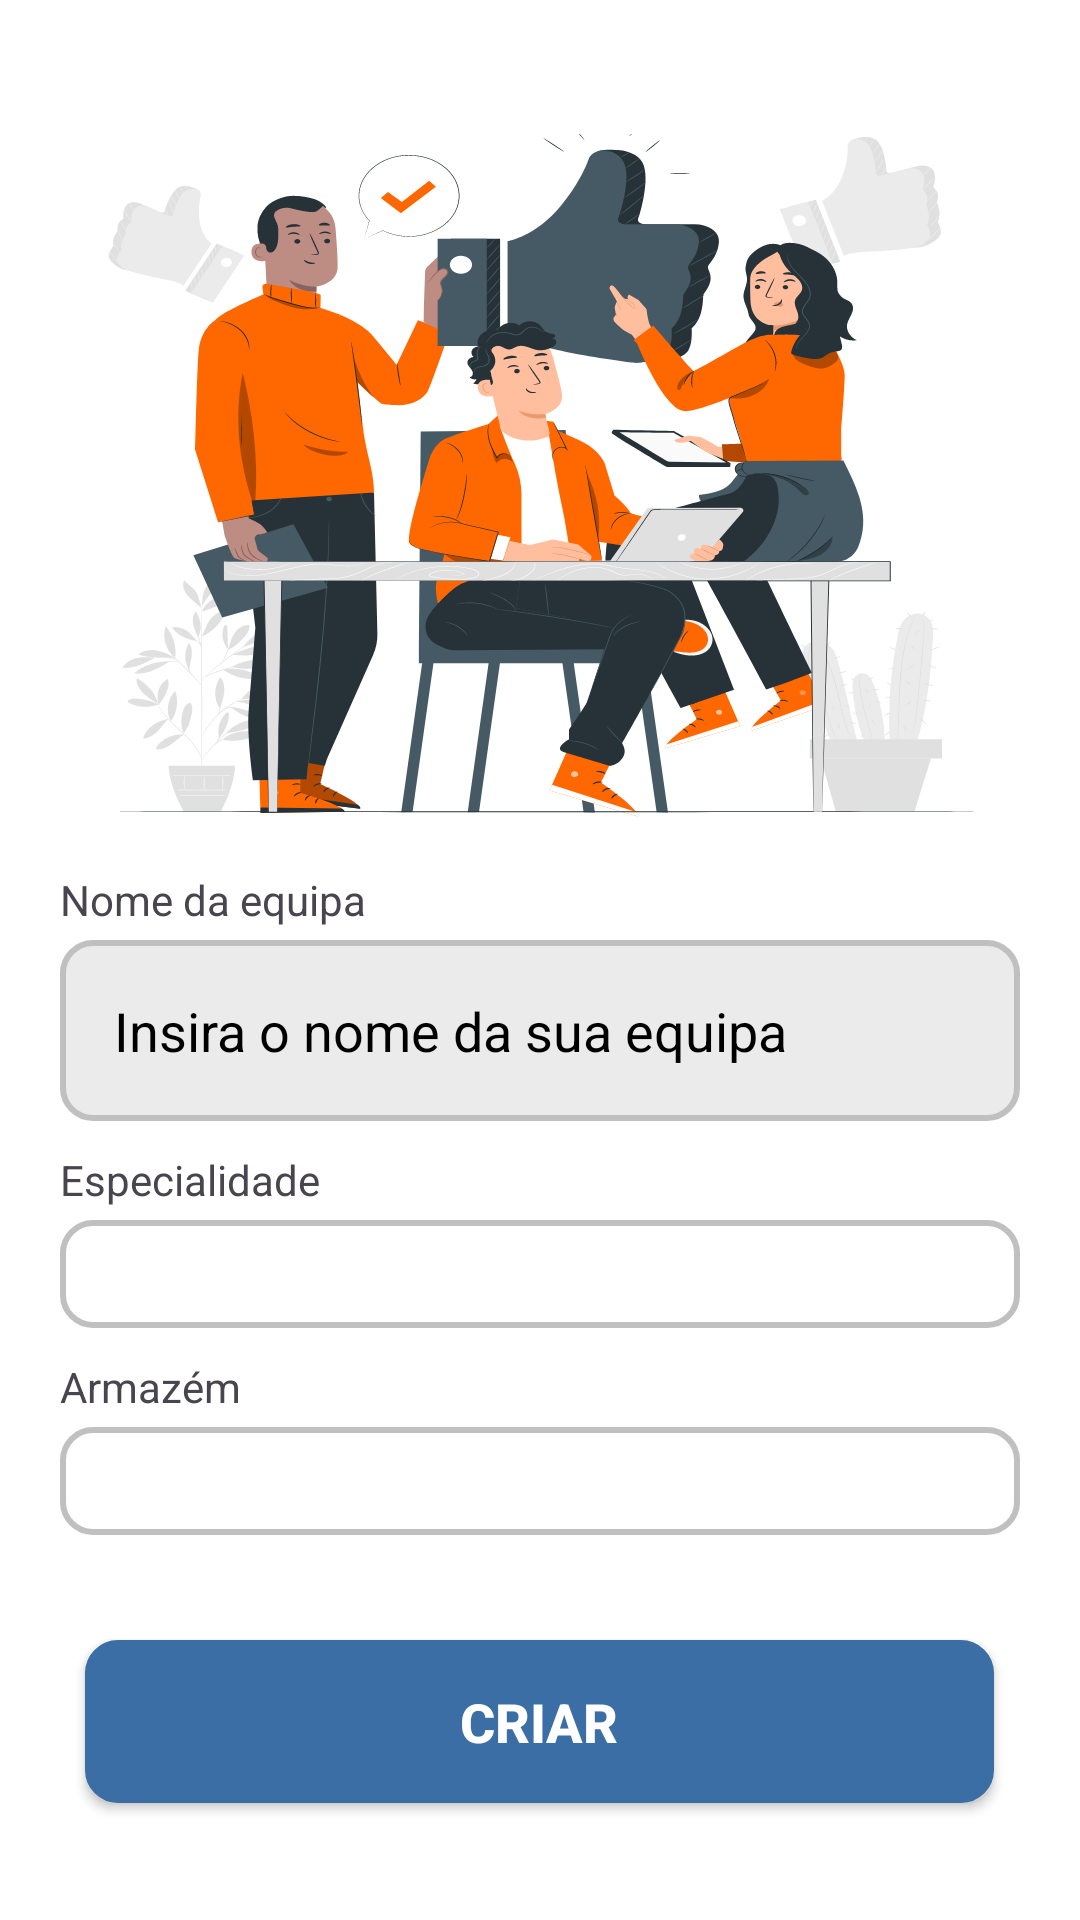

Write the Android layout XML for this screen, with the resource values it uses.
<!-- AndroidManifest.xml: application theme Theme.LogiTask -->
<!-- res/layout/activity_create_team.xml -->
<?xml version="1.0" encoding="utf-8"?>
<androidx.appcompat.widget.LinearLayoutCompat xmlns:android="http://schemas.android.com/apk/res/android"
    xmlns:app="http://schemas.android.com/apk/res-auto"
    xmlns:tools="http://schemas.android.com/tools"
    android:id="@+id/main"
    android:layout_width="match_parent"
    android:layout_height="match_parent"
    android:orientation="vertical"
    tools:context=".WelcomeActivity"
    android:background="@color/white">


    <LinearLayout
        android:layout_width="match_parent"
        android:layout_height="match_parent"
        android:paddingVertical="25dp"
        android:paddingHorizontal="20dp"
        android:orientation="vertical">

        <LinearLayout
            android:id="@+id/topContainer"
            android:layout_width="match_parent"
            android:layout_height="0dp"
            android:layout_weight="0.45"
            android:gravity="center"
            android:orientation="vertical">

            <ImageView
                android:layout_width="wrap_content"
                android:layout_height="wrap_content"
                android:contentDescription="descricao_imagem"
                android:src="@drawable/create_team_vector"
                android:scaleType="fitXY"/>


        </LinearLayout>

        <LinearLayout
            android:id="@+id/bottomContainer"
            android:layout_width="match_parent"
            android:layout_height="0dp"
            android:layout_weight="0.55"
            android:orientation="vertical">


            <LinearLayout
                android:layout_width="match_parent"
                android:layout_height="wrap_content"
                android:orientation="vertical">

                <LinearLayout
                    android:layout_width="match_parent"
                    android:layout_height="wrap_content"
                    android:orientation="vertical">

                    <TextView
                        android:id="@+id/nomeEquipaText"
                        android:layout_width="match_parent"
                        android:layout_height="wrap_content"
                        android:paddingBottom="4dp"
                        android:text="Nome da equipa" />

                    <EditText
                        android:id="@+id/nomeEquipaInput"
                        android:layout_width="match_parent"
                        android:layout_height="wrap_content"
                        android:background="@drawable/register_input"
                        android:paddingHorizontal="18dp"
                        android:paddingVertical="18dp"
                        android:textSize="18dp"
                        android:layout_marginBottom="10dp"

                        android:ems="10"
                        android:inputType="textEmailAddress"
                        android:hint="Insira o nome da sua equipa"
                        android:textColorHint="@color/black"
                        android:textColor="@color/black"/>
                </LinearLayout>
            </LinearLayout>

            <LinearLayout
                android:layout_width="match_parent"
                android:layout_height="wrap_content"
                android:orientation="vertical">

                <LinearLayout
                    android:layout_width="match_parent"
                    android:layout_height="match_parent"
                    android:orientation="vertical">

                    <TextView
                        android:id="@+id/especialidadeText"
                        android:paddingBottom="4dp"
                        android:layout_width="match_parent"
                        android:layout_height="wrap_content"
                        android:text="Especialidade" />

                    <Spinner
                        android:id="@+id/especialidadeInput"
                        android:layout_width="match_parent"
                        android:layout_height="wrap_content"
                        android:ems="10"
                        android:paddingHorizontal="18dp"
                        android:paddingVertical="18dp"
                        android:textSize="18dp"
                        android:layout_marginBottom="10dp"
                        android:background="@drawable/spinner"
                        android:inputType="text"
                        android:text="Name"
                        android:spinnerMode="dropdown"/>
                </LinearLayout>
            </LinearLayout>

            <LinearLayout
                android:layout_width="match_parent"
                android:layout_height="wrap_content"
                android:paddingBottom="25dp"
                android:orientation="vertical">

                <LinearLayout
                    android:layout_width="match_parent"
                    android:layout_height="match_parent"
                    android:orientation="vertical">

                    <TextView
                        android:id="@+id/armazemText"
                        android:layout_width="match_parent"
                        android:layout_height="wrap_content"
                        android:paddingBottom="4dp"
                        android:text="Armazém" />

                    <Spinner
                        android:id="@+id/armazemInput"
                        android:layout_width="match_parent"
                        android:layout_height="wrap_content"
                        android:ems="10"
                        android:inputType="text"
                        android:background="@drawable/spinner"
                        android:spinnerMode="dropdown"
                        android:paddingHorizontal="18dp"
                        android:paddingVertical="18dp"
                        android:textSize="22dp"
                        android:layout_marginBottom="10dp"
                        android:text="Name" />
                </LinearLayout>
            </LinearLayout>

            <android.widget.Button
                android:id="@+id/criarEquipaBtn"
                android:layout_width="wrap_content"
                android:layout_height="wrap_content"
                android:background="@drawable/register_button"
                android:textColor="@color/white"
                android:layout_gravity="center"
                android:paddingHorizontal="125dp"
                android:textSize="18dp"
                android:paddingVertical="15dp"
                android:textStyle="bold"
                android:text="Criar"
                android:onClick="onCreateTeamClick"/>
        </LinearLayout>

    </LinearLayout>


</androidx.appcompat.widget.LinearLayoutCompat>
<!-- resources referenced by this layout -->
<resources>
  <color name="black">#FF000000</color>
  <color name="white">#FFFFFFFF</color>
  <!-- drawable create_team_vector: vector/xml drawable (drawable, 195856 chars, omitted) -->
  <!-- drawable register_button (drawable) -->
  <?xml version="1.0" encoding="utf-8"?>
  <layer-list xmlns:android="http://schemas.android.com/apk/res/android">
  
      
      <item>
          <selector>
              
              <item android:state_enabled="true" android:state_focused="true">
                  <shape android:shape="rectangle">
                      <solid android:color="@color/bice_blue"/>
                      <corners android:radius="10dp"/>
                      <stroke android:color="@color/bice_blue" android:width="2dp"/>
                  </shape>
              </item>
  
              
              <item android:state_enabled="true">
                  <shape android:shape="rectangle">
                      <solid android:color="@color/bice_blue"/>
                      <corners android:radius="10dp"/>
                      <stroke android:color="@color/bice_blue" android:width="2dp"/>
                  </shape>
              </item>
          </selector>
      </item>
  
  </layer-list>
  <!-- drawable register_input (drawable) -->
  <?xml version="1.0" encoding="utf-8"?>
  <selector xmlns:android="http://schemas.android.com/apk/res/android">
      
      <item android:state_enabled="true" android:state_focused="true">
          <shape android:shape="rectangle">
              <solid android:color="@color/Anti_flash_white"/>
              <corners android:radius="10dp"/>
              <stroke android:color="@color/silver" android:width="2dp"/>
          </shape>
      </item>
  
      
      <item android:state_enabled="true">
          <shape android:shape="rectangle">
              <solid android:color="@color/Anti_flash_white"/>
              <corners android:radius="10dp"/>
              <stroke android:color="@color/silver" android:width="2dp"/>
          </shape>
      </item>
  </selector>
  <!-- drawable spinner (drawable) -->
  <?xml version="1.0" encoding="utf-8"?>
  <selector xmlns:android="http://schemas.android.com/apk/res/android">
      
      <item android:state_enabled="true" android:state_focused="true">
          <shape android:shape="rectangle">
              <solid android:color="@color/white"/>
              <corners android:radius="10dp"/>
              <stroke android:color="@color/silver" android:width="2dp"/>
          </shape>
      </item>
  
      
      <item android:state_enabled="true">
          <shape android:shape="rectangle">
              <solid android:color="@color/white"/>
              <corners android:radius="10dp"/>
              <stroke android:color="@color/silver" android:width="2dp"/>
          </shape>
      </item>
  </selector>
  <style name="Theme.LogiTask" parent="Base.Theme.LogiTask" />
  <color name="bice_blue">#3A6EA5</color>
  <color name="Anti_flash_white">#EBEBEB</color>
  <color name="silver">#C0C0C0</color>
  <style name="Base.Theme.LogiTask" parent="Theme.Material3.DayNight.NoActionBar">
          
          
      </style>
</resources>
